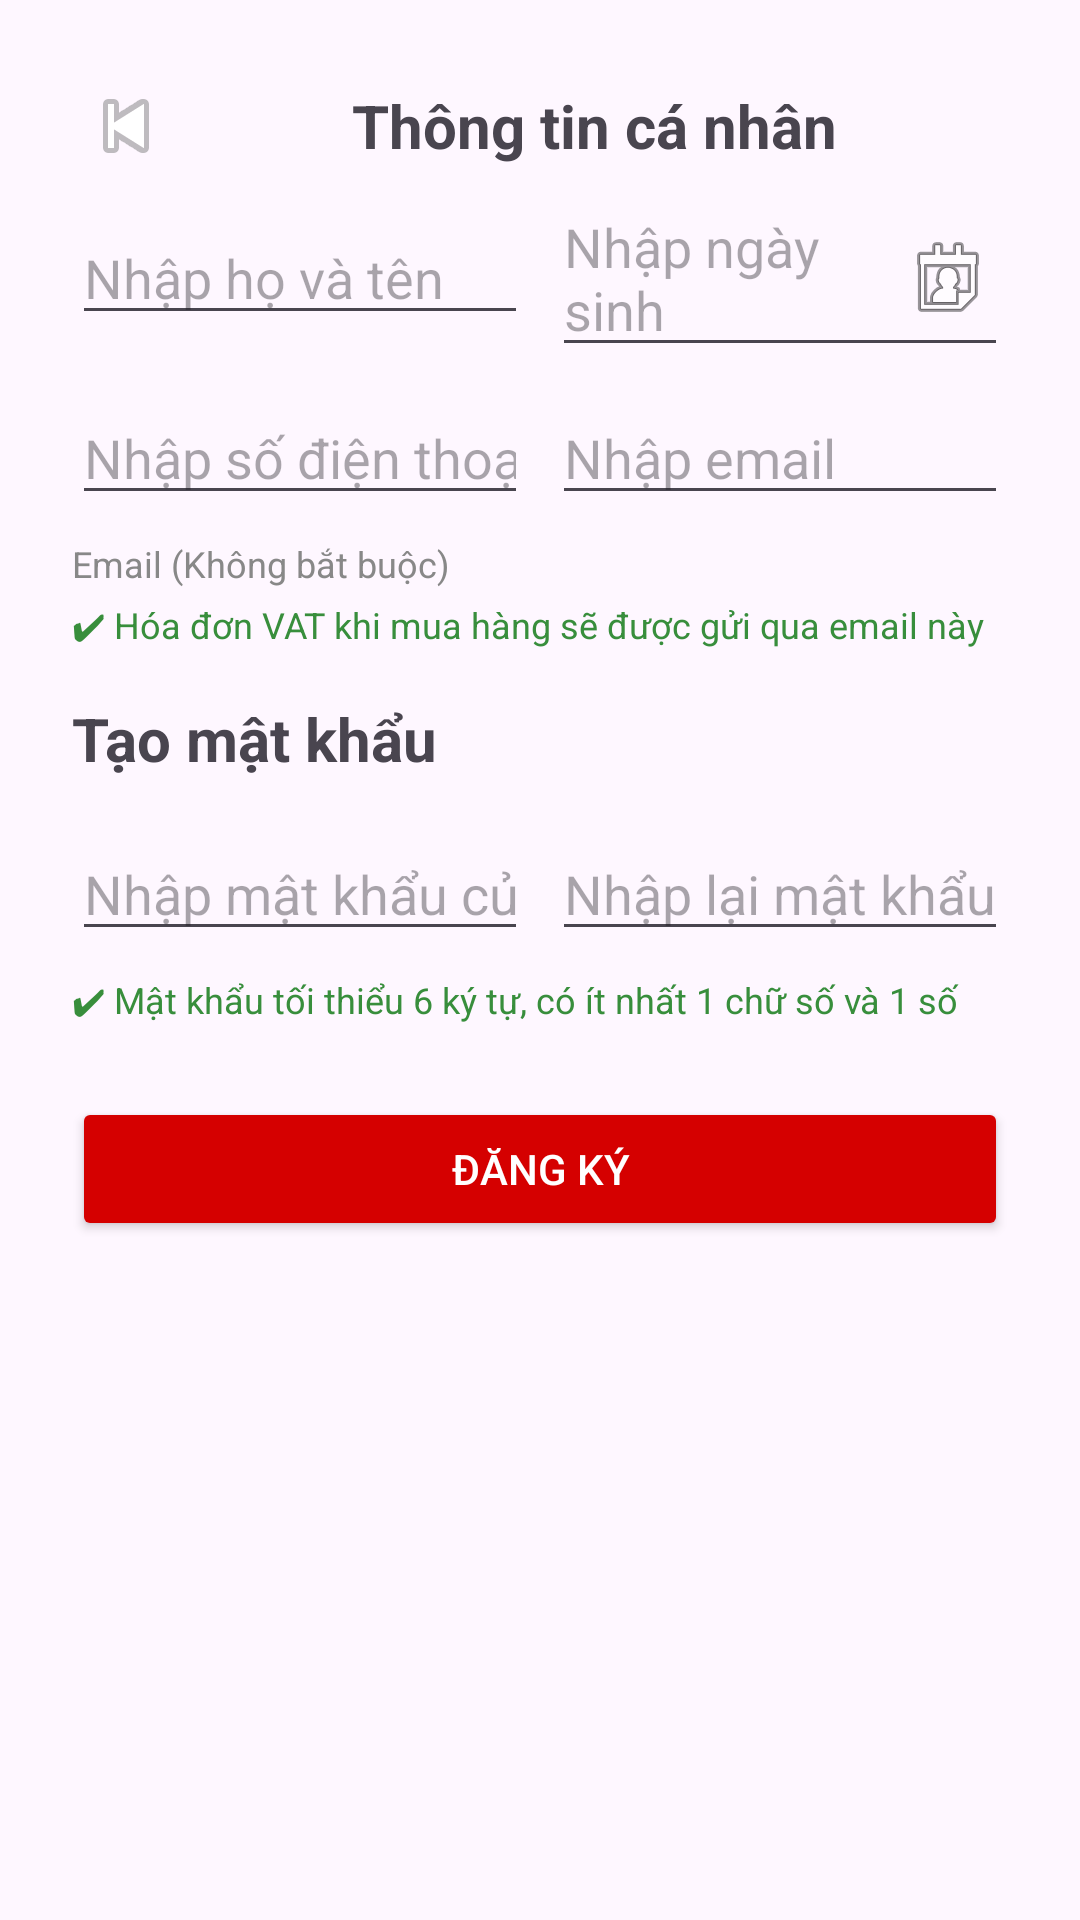

Write the Android layout XML for this screen, with the resource values it uses.
<!-- AndroidManifest.xml: application theme Theme.Anhkiet3 -->
<!-- res/layout/activity_register.xml -->
<?xml version="1.0" encoding="utf-8"?>
<ScrollView xmlns:android="http://schemas.android.com/apk/res/android"
    android:layout_width="match_parent"
    android:layout_height="match_parent"
    android:padding="24dp">

    <LinearLayout
        android:layout_width="match_parent"
        android:layout_height="wrap_content"
        android:orientation="vertical">

        <LinearLayout
            android:layout_width="match_parent"
            android:layout_height="wrap_content"
            android:orientation="horizontal"
            android:gravity="center_vertical">
            <ImageButton
                android:id="@+id/btnBackToLogin"
                android:layout_width="36dp"
                android:layout_height="36dp"
                android:background="@android:color/transparent"
                android:src="@android:drawable/ic_media_previous"
                android:contentDescription="Quay về" />
            <TextView
                android:layout_width="0dp"
                android:layout_height="wrap_content"
                android:layout_weight="1"
                android:text="Thông tin cá nhân"
                android:textStyle="bold"
                android:textSize="20sp"
                android:gravity="center"/>
        </LinearLayout>

        <LinearLayout
            android:layout_width="match_parent"
            android:layout_height="wrap_content"
            android:orientation="horizontal"
            android:weightSum="2"
            android:layout_marginBottom="8dp">

            <EditText
                android:id="@+id/etFullName"
                android:layout_width="0dp"
                android:layout_height="wrap_content"
                android:layout_weight="1"
                android:hint="Nhập họ và tên"
                android:layout_marginEnd="8dp"/>

            <EditText
                android:id="@+id/etBirthDate"
                android:layout_width="0dp"
                android:layout_height="wrap_content"
                android:layout_weight="1"
                android:hint="Nhập ngày sinh"
                android:focusable="false"
                android:drawableEnd="@android:drawable/ic_menu_my_calendar"/>
        </LinearLayout>

        <LinearLayout
            android:layout_width="match_parent"
            android:layout_height="wrap_content"
            android:orientation="horizontal"
            android:weightSum="2"
            android:layout_marginBottom="8dp">

            <EditText
                android:id="@+id/etPhone"
                android:layout_width="0dp"
                android:layout_height="wrap_content"
                android:layout_weight="1"
                android:hint="Nhập số điện thoại"
                android:inputType="phone"
                android:layout_marginEnd="8dp"/>

            <EditText
                android:id="@+id/etEmail"
                android:layout_width="0dp"
                android:layout_height="wrap_content"
                android:layout_weight="1"
                android:hint="Nhập email"
                android:inputType="textEmailAddress"/>
        </LinearLayout>

        <TextView
            android:layout_width="wrap_content"
            android:layout_height="wrap_content"
            android:text="Email (Không bắt buộc)"
            android:textSize="12sp"
            android:textColor="#888888"
            android:layout_marginBottom="4dp"/>

        <TextView
            android:layout_width="wrap_content"
            android:layout_height="wrap_content"
            android:text="✔ Hóa đơn VAT khi mua hàng sẽ được gửi qua email này"
            android:textSize="12sp"
            android:textColor="#388E3C"
            android:layout_marginBottom="16dp"/>

        <TextView
            android:layout_width="wrap_content"
            android:layout_height="wrap_content"
            android:text="Tạo mật khẩu"
            android:textStyle="bold"
            android:textSize="20sp"
            android:layout_marginBottom="16dp"/>

        <LinearLayout
            android:layout_width="match_parent"
            android:layout_height="wrap_content"
            android:orientation="horizontal"
            android:weightSum="2"
            android:layout_marginBottom="8dp">

            <EditText
                android:id="@+id/etPassword"
                android:layout_width="0dp"
                android:layout_height="wrap_content"
                android:layout_weight="1"
                android:hint="Nhập mật khẩu của bạn"
                android:inputType="textPassword"
                android:layout_marginEnd="8dp"/>

            <EditText
                android:id="@+id/etConfirmPassword"
                android:layout_width="0dp"
                android:layout_height="wrap_content"
                android:layout_weight="1"
                android:hint="Nhập lại mật khẩu của bạn"
                android:inputType="textPassword"/>
        </LinearLayout>

        <TextView
            android:layout_width="wrap_content"
            android:layout_height="wrap_content"
            android:text="✔ Mật khẩu tối thiểu 6 ký tự, có ít nhất 1 chữ số và 1 số"
            android:textSize="12sp"
            android:textColor="#388E3C"
            android:layout_marginBottom="24dp"/>

        <Button
            android:id="@+id/btnRegister"
            android:layout_width="match_parent"
            android:layout_height="wrap_content"
            android:text="Đăng ký"
            android:backgroundTint="#D50000"
            android:textColor="#FFFFFF"/>

    </LinearLayout>
</ScrollView>
<!-- resources referenced by this layout -->
<resources>
  <style name="Theme.Anhkiet3" parent="Base.Theme.Anhkiet3" />
  <style name="Base.Theme.Anhkiet3" parent="Theme.Material3.DayNight.NoActionBar">
          
          
      </style>
</resources>
